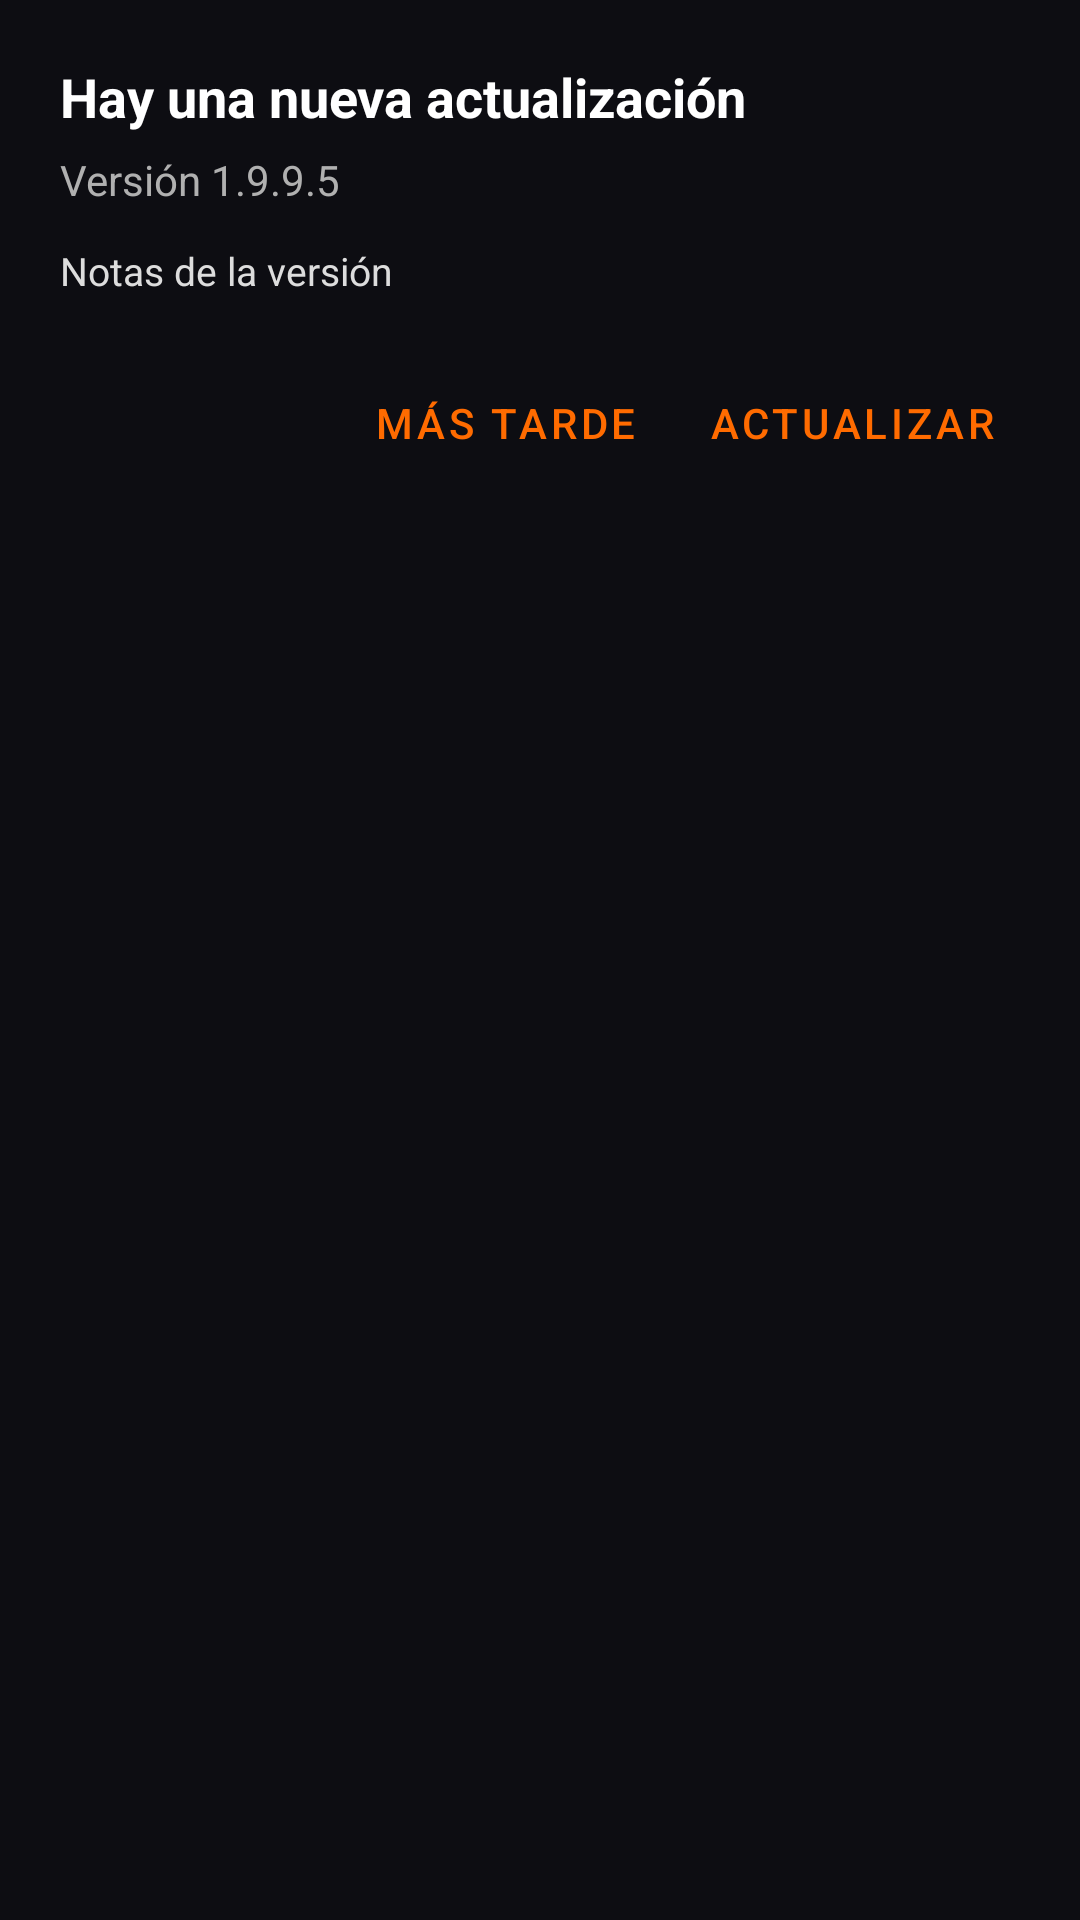

Reconstruct the res/layout file that produces this screen, plus the resources it refers to.
<!-- AndroidManifest.xml: application theme Theme.DatGarScan -->
<!-- res/layout/dialog_actualizacion.xml -->
<?xml version="1.0" encoding="utf-8"?>
<LinearLayout xmlns:android="http://schemas.android.com/apk/res/android"
    android:layout_width="match_parent"
    android:layout_height="wrap_content"
    android:orientation="vertical"
    android:padding="20dp">

    <TextView
        android:id="@+id/tvUpdateTitulo"
        android:layout_width="match_parent"
        android:layout_height="wrap_content"
        android:text="Hay una nueva actualización"
        android:textSize="18sp"
        android:textStyle="bold"
        android:textColor="@android:color/white" />

    <TextView
        android:id="@+id/tvUpdateVersion"
        android:layout_width="match_parent"
        android:layout_height="wrap_content"
        android:layout_marginTop="6dp"
        android:text="Versión 1.9.9.5"
        android:textSize="14sp"
        android:textColor="#B0B0B0" />

    <ScrollView
        android:layout_width="match_parent"
        android:layout_height="wrap_content"
        android:layout_marginTop="12dp"
        android:maxHeight="220dp">

        <TextView
            android:id="@+id/tvUpdateNotas"
            android:layout_width="match_parent"
            android:layout_height="wrap_content"
            android:textSize="13sp"
            android:lineSpacingExtra="2dp"
            android:textColor="#DDDDDD"
            android:text="Notas de la versión" />
    </ScrollView>

    <ProgressBar
        android:id="@+id/progressUpdate"
        style="?android:attr/progressBarStyleHorizontal"
        android:layout_width="match_parent"
        android:layout_height="wrap_content"
        android:layout_marginTop="16dp"
        android:max="100"
        android:progress="0"
        android:visibility="gone" />

    <TextView
        android:id="@+id/tvUpdatePorcentaje"
        android:layout_width="match_parent"
        android:layout_height="wrap_content"
        android:layout_marginTop="4dp"
        android:gravity="center"
        android:text="0%"
        android:textStyle="bold"
        android:textSize="14sp"
        android:textColor="@android:color/white"
        android:visibility="gone" />

    <LinearLayout
        android:layout_width="match_parent"
        android:layout_height="wrap_content"
        android:layout_marginTop="18dp"
        android:gravity="end"
        android:orientation="horizontal">

        <Button
            android:id="@+id/btnUpdateMasTarde"
            android:layout_width="wrap_content"
            android:layout_height="wrap_content"
            android:text="Más tarde"
            style="?android:attr/buttonBarButtonStyle" />

        <Button
            android:id="@+id/btnUpdateAhora"
            android:layout_width="wrap_content"
            android:layout_height="wrap_content"
            android:layout_marginStart="8dp"
            android:text="Actualizar"
            style="?android:attr/buttonBarButtonStyle" />
    </LinearLayout>
</LinearLayout>
<!-- resources referenced by this layout -->
<resources>
  <style name="Theme.DatGarScan" parent="Theme.MaterialComponents.DayNight.NoActionBar">
          <item name="colorPrimary">@color/accent</item>
          <item name="colorPrimaryDark">@color/bg</item>
          <item name="colorAccent">@color/accent</item>
          <item name="android:windowBackground">@color/bg</item>
          <item name="android:textColorPrimary">@color/white</item>
      </style>
  <color name="accent">#FF6B00</color>
  <color name="bg">#0D0D12</color>
  <color name="white">#F0EEF2</color>
</resources>
